Run: headless pygame with SDL's dummy video driver; simulated clock (each Clock.tick advances the game by its frame time, no real sleeping); random seed 0; keys injected as events and as key.get_pressed() state; no mouse input.
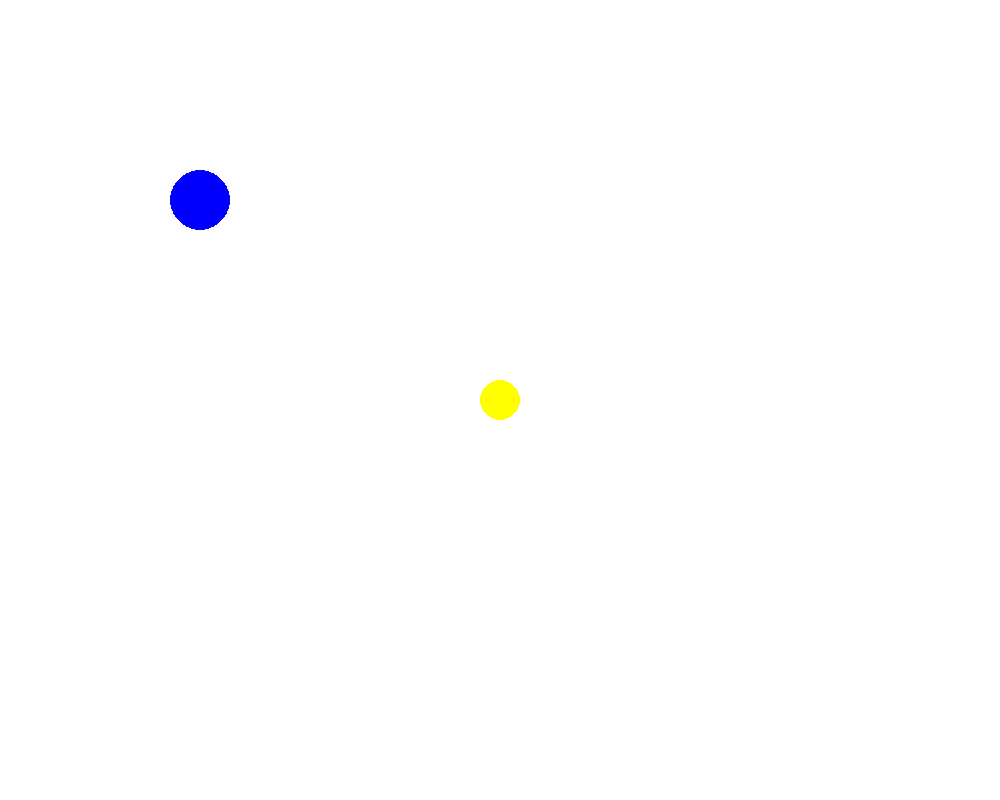
Frame 1 of 4 · flips 1–60 · no input
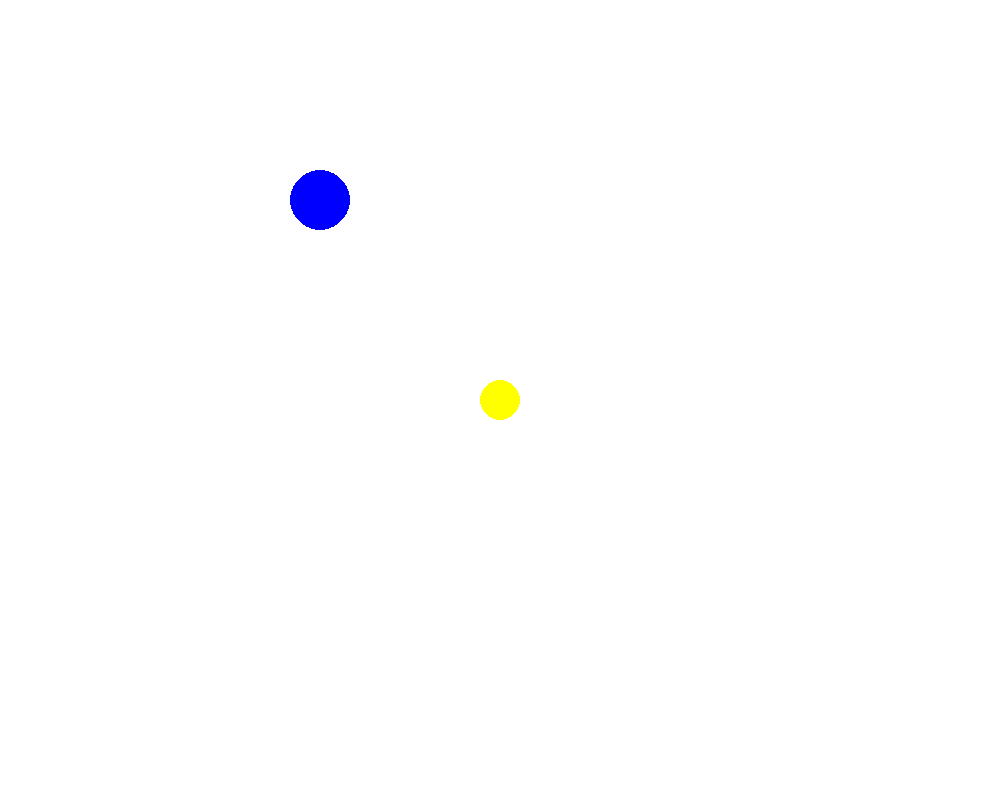
Frame 2 of 4 · flips 61–180 · tapped SPACE, RETURN · held RIGHT (→), D
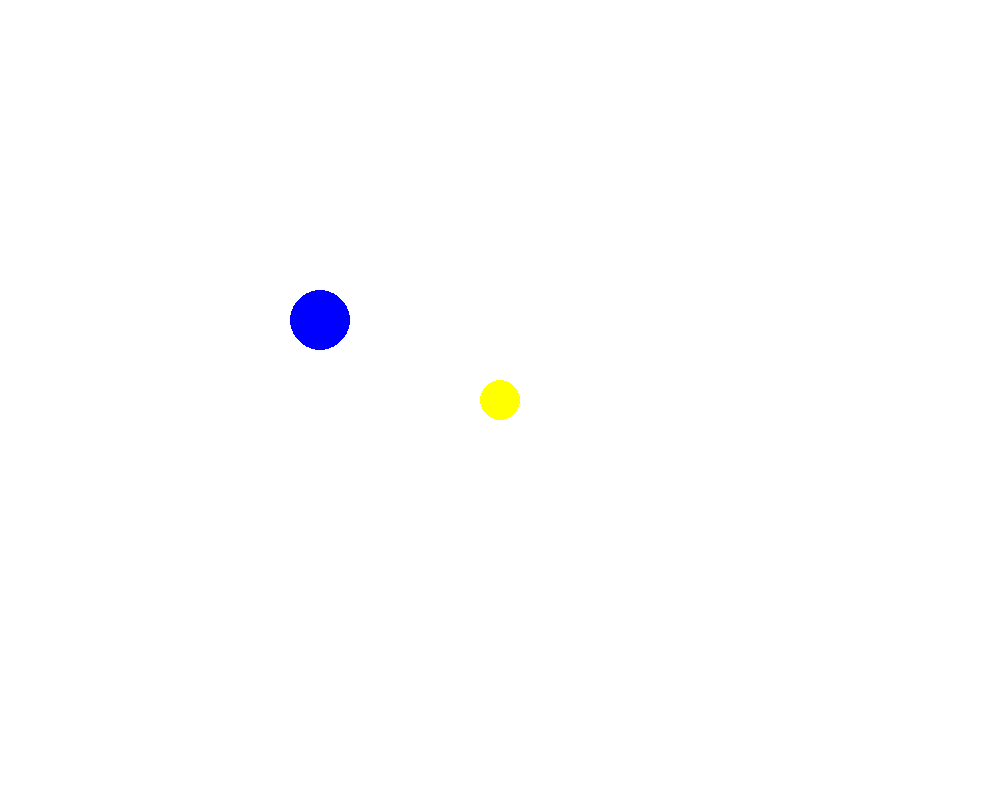
Frame 3 of 4 · flips 181–300 · held DOWN (↓), S
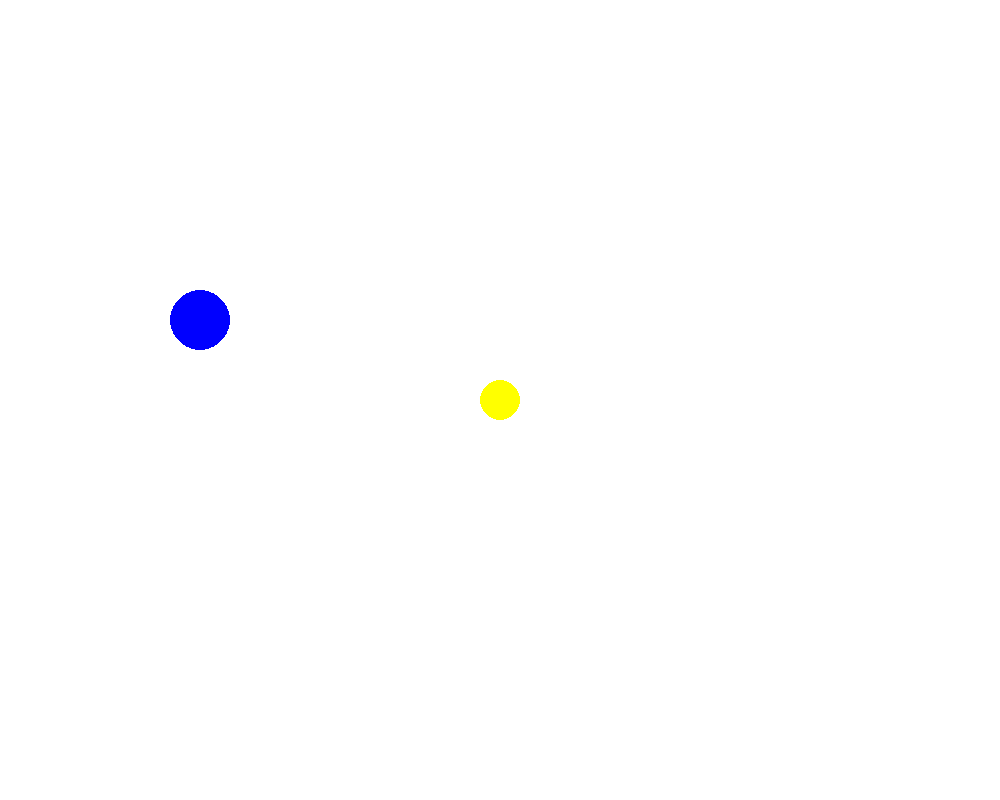
Frame 4 of 4 · flips 301–420 · held LEFT (←), A, UP (↑), W

The pygame program that drew these frames:

import pygame
pygame.init()
screen_size = [1000, 800]
screen_size2 = (screen_size[0] / 2, screen_size[1] / 2)
screen = pygame.display.set_mode(screen_size)
into = True
blanco = 255,255,255
azul = 0,0,255
amarillo = 255, 255, 0
speed = 1

ronda = 1
zombies = 0
st_zombies = 10
st_speed = 0.01

zombies = []

playercords = [200, 200]

def gameover(reason) :
    print("Game over")

while into:
    for event in pygame.event.get():
        if event.type == pygame.QUIT:
            into = False
    
    keys = pygame.key.get_pressed()
    if playercords[0] < 1000 and playercords[1] < 800 and playercords[0] > 0 and playercords[1] > 0 :
        if keys[pygame.K_LEFT]:
            playercords[0] -= speed
        elif keys[pygame.K_RIGHT]:
            playercords[0] += speed
        elif keys[pygame.K_UP]:
            playercords[1] -= speed
        elif keys[pygame.K_DOWN]:
            playercords[1] += speed

    screen.fill((255, 255, 255))
    
    #   Player
    pygame.draw.circle(screen,  azul, tuple(playercords), 30)
    
    #   Treasure
    pygame.draw.circle(screen, amarillo, screen_size2, 20)

    for x in zombies :
        print(x)

    pygame.display.update()
pygame.quit()
